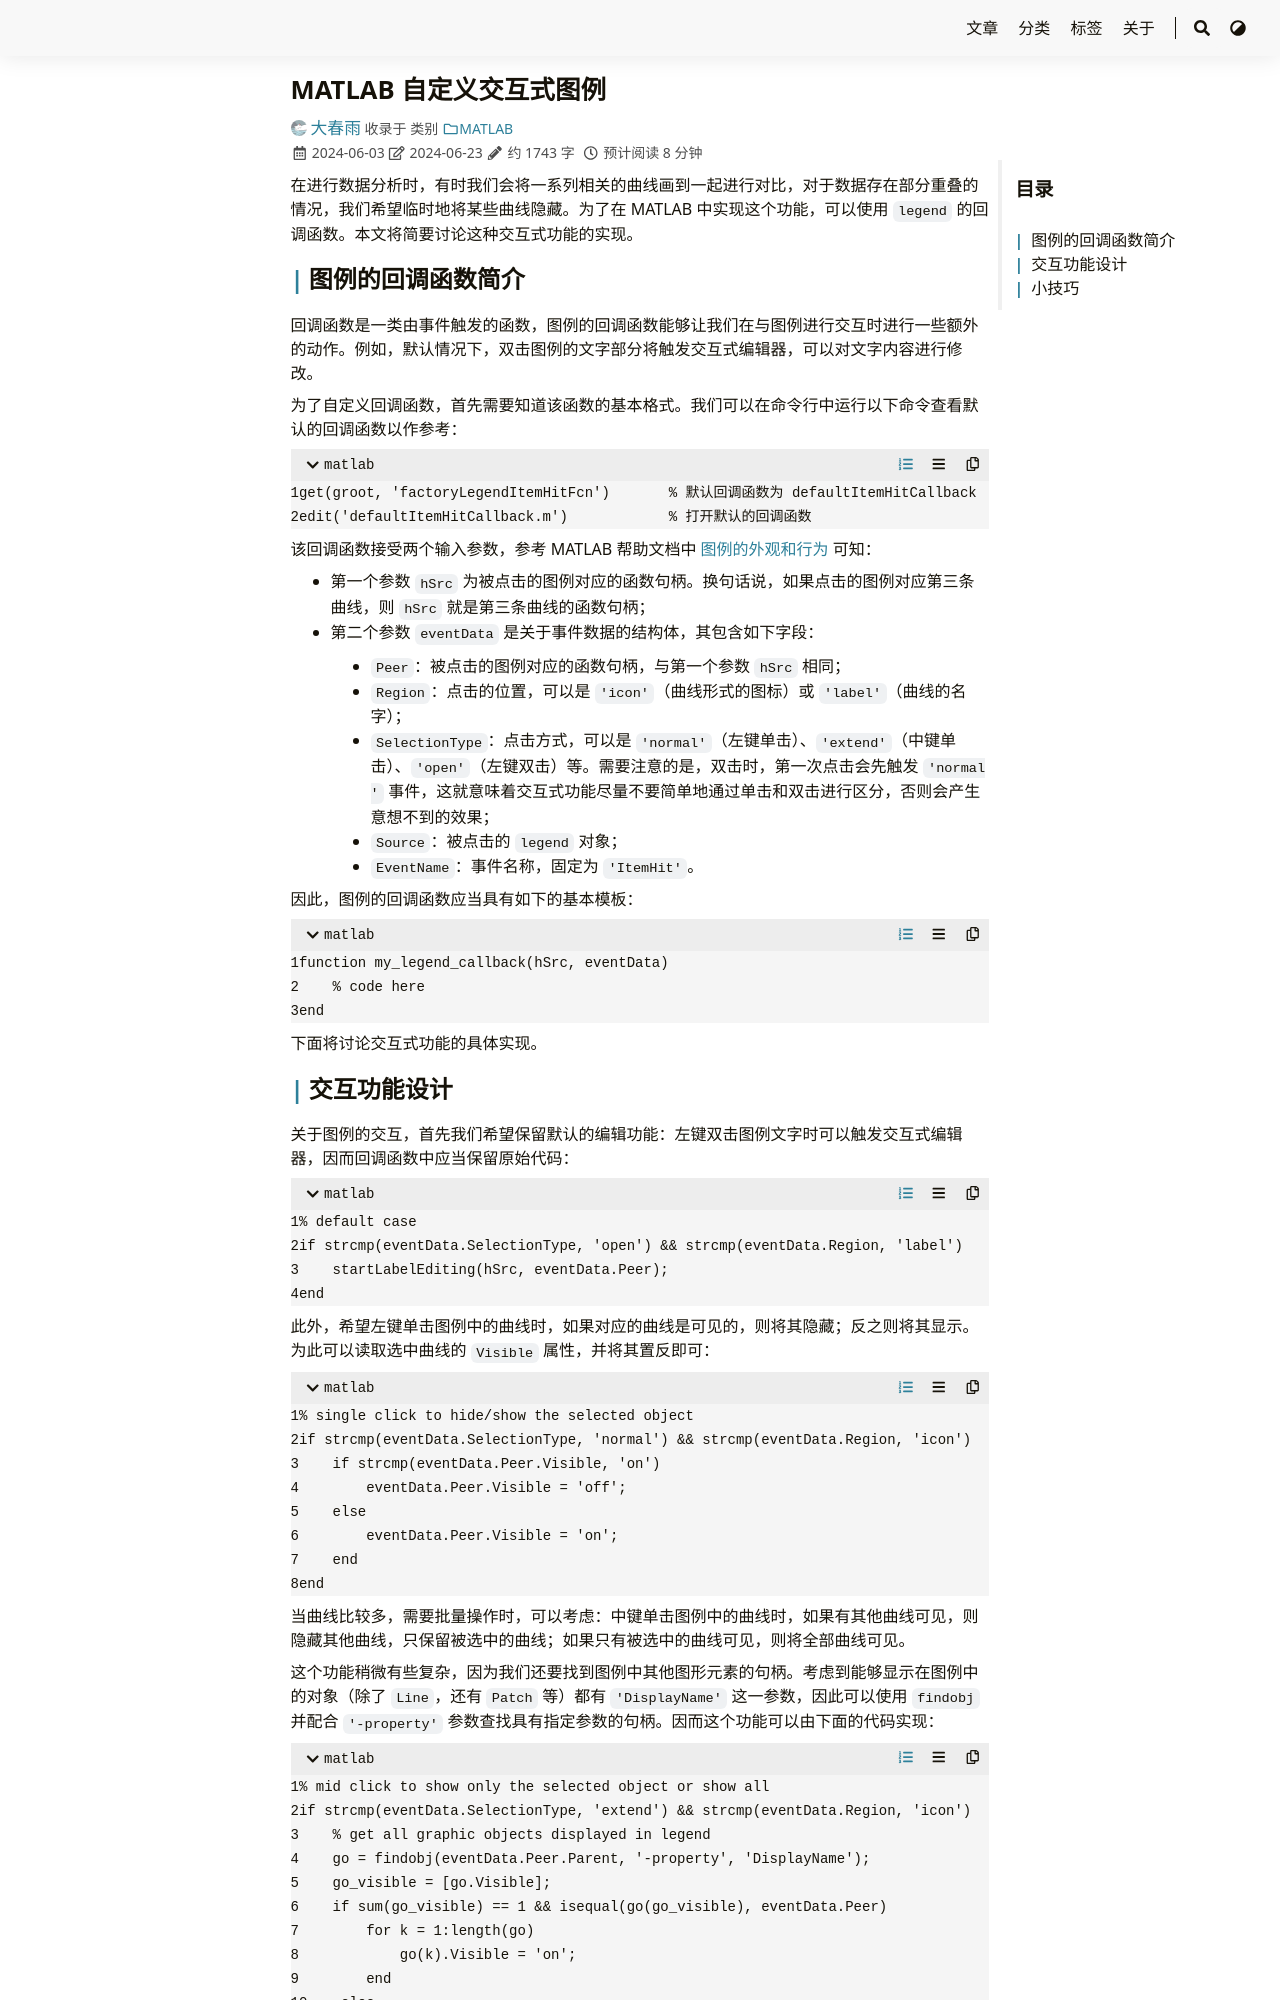

repository: iChunyu/iChunyu.github.io · page: legend-callback/index.html · generator: sphinx

---
title: "MATLAB 自定义交互式图例"
date: 2024-06-03T23:33:22+08:00
tags: ["MATLAB"]
categories: ["MATLAB"]
draft: false
---

在进行数据分析时，有时我们会将一系列相关的曲线画到一起进行对比，对于数据存在部分重叠的情况，我们希望临时地将某些曲线隐藏。为了在 MATLAB 中实现这个功能，可以使用 `legend` 的回调函数。本文将简要讨论这种交互式功能的实现。

<!--more-->


## 图例的回调函数简介

回调函数是一类由事件触发的函数，图例的回调函数能够让我们在与图例进行交互时进行一些额外的动作。例如，默认情况下，双击图例的文字部分将触发交互式编辑器，可以对文字内容进行修改。

为了自定义回调函数，首先需要知道该函数的基本格式。我们可以在命令行中运行以下命令查看默认的回调函数以作参考：

```matlab
get(groot, 'factoryLegendItemHitFcn')       % 默认回调函数为 defaultItemHitCallback
edit('defaultItemHitCallback.m')            % 打开默认的回调函数
```

该回调函数接受两个输入参数，参考 MATLAB 帮助文档中 [图例的外观和行为](https://mirrors.tuna.tsinghua.edu.cn) 可知：

- 第一个参数 `hSrc` 为被点击的图例对应的函数句柄。换句话说，如果点击的图例对应第三条曲线，则 `hSrc` 就是第三条曲线的函数句柄；
- 第二个参数 `eventData` 是关于事件数据的结构体，其包含如下字段：
    - `Peer`：被点击的图例对应的函数句柄，与第一个参数 `hSrc` 相同；
    - `Region`：点击的位置，可以是 `'icon'`（曲线形式的图标）或 `'label'`（曲线的名字）；
    - `SelectionType`：点击方式，可以是 `'normal'`（左键单击）、`'extend'`（中键单击）、`'open'`（左键双击）等。需要注意的是，双击时，第一次点击会先触发 `'normal'` 事件，这就意味着交互式功能尽量不要简单地通过单击和双击进行区分，否则会产生意想不到的效果；
    - `Source`：被点击的 `legend` 对象；
    - `EventName`：事件名称，固定为 `'ItemHit'`。

因此，图例的回调函数应当具有如下的基本模板：

```matlab
function my_legend_callback(hSrc, eventData)
    % code here
end
```

下面将讨论交互式功能的具体实现。


## 交互功能设计

关于图例的交互，首先我们希望保留默认的编辑功能：左键双击图例文字时可以触发交互式编辑器，因而回调函数中应当保留原始代码：

```matlab
% default case
if strcmp(eventData.SelectionType, 'open') && strcmp(eventData.Region, 'label')
    startLabelEditing(hSrc, eventData.Peer);
end
```

此外，希望左键单击图例中的曲线时，如果对应的曲线是可见的，则将其隐藏；反之则将其显示。为此可以读取选中曲线的 `Visible` 属性，并将其置反即可：

```matlab
% single click to hide/show the selected object
if strcmp(eventData.SelectionType, 'normal') && strcmp(eventData.Region, 'icon')
    if strcmp(eventData.Peer.Visible, 'on')
        eventData.Peer.Visible = 'off';
    else
        eventData.Peer.Visible = 'on';
    end
end
```

当曲线比较多，需要批量操作时，可以考虑：中键单击图例中的曲线时，如果有其他曲线可见，则隐藏其他曲线，只保留被选中的曲线；如果只有被选中的曲线可见，则将全部曲线可见。

这个功能稍微有些复杂，因为我们还要找到图例中其他图形元素的句柄。考虑到能够显示在图例中的对象（除了 `Line`，还有 `Patch` 等）都有 `'DisplayName'` 这一参数，因此可以使用 `findobj` 并配合 `'-property'` 参数查找具有指定参数的句柄。因而这个功能可以由下面的代码实现：

```matlab
% mid click to show only the selected object or show all
if strcmp(eventData.SelectionType, 'extend') && strcmp(eventData.Region, 'icon')
    % get all graphic objects displayed in legend
    go = findobj(eventData.Peer.Parent, '-property', 'DisplayName');
    go_visible = [go.Visible];
    if sum(go_visible) == 1 && isequal(go(go_visible), eventData.Peer)
        for k = 1:length(go)
            go(k).Visible = 'on';
        end
    else
        for k = 1:length(go)
            go(k).Visible = 'off';
        end
        eventData.Peer.Visible = 'on';
    end
end
```

将上面的代码整合到回调函数模板中，就构成了满足我们需求的回调函数。将其另存为 `my_legend_callback.m`，绘图之后在创建图例时使用额外的键值对参数 `legend(_, 'ItemHitFcn', @my_legend_callback)` 指明回调函数，则可以实现图例的交互式操作。
